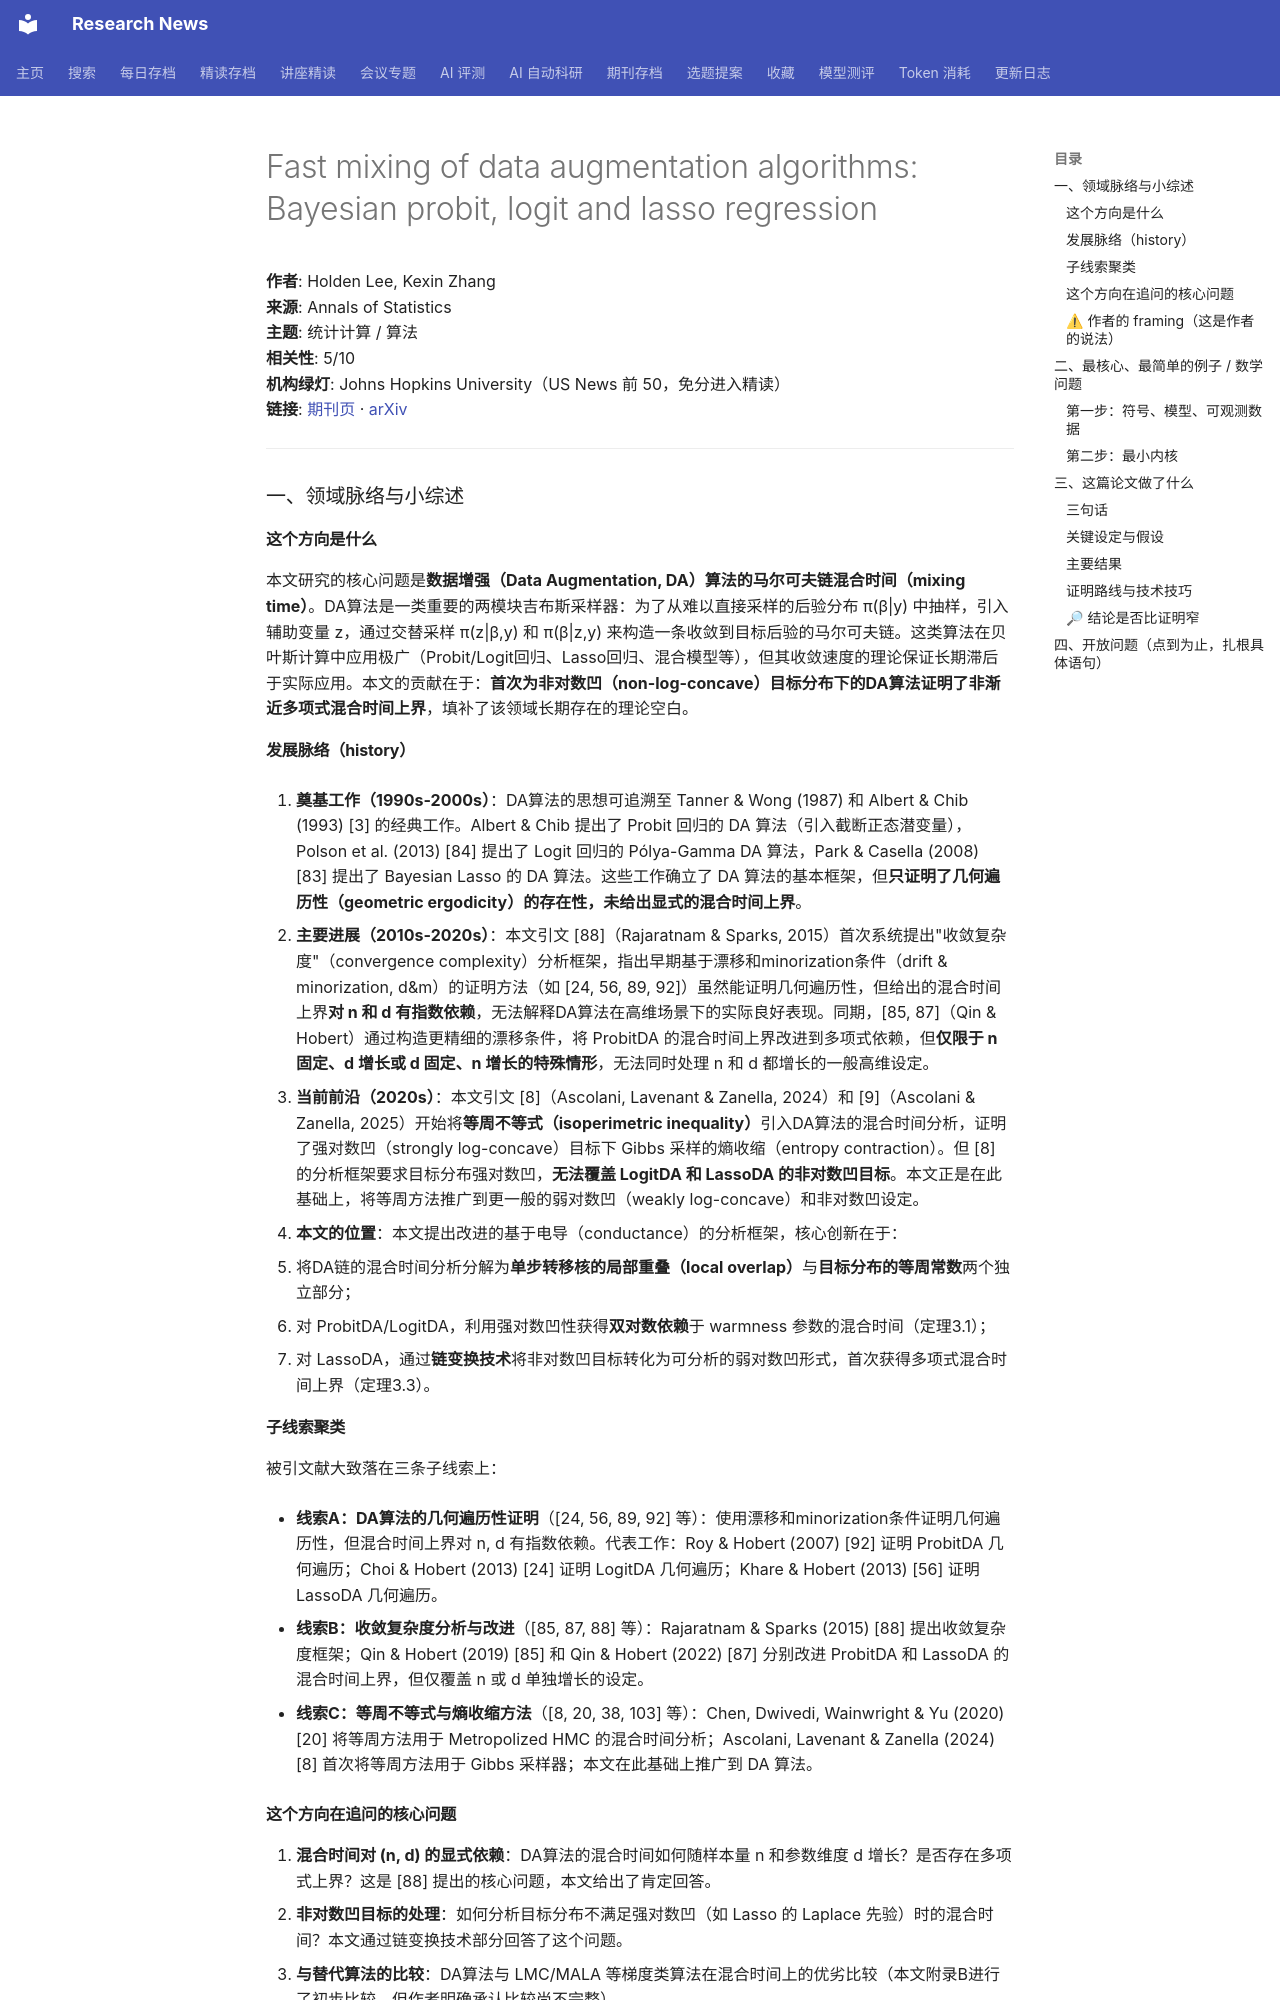

repository: cxy0714/research-news · page: deep_reads/2026-10-10-10.1214_26-aos2641/index.html · generator: mkdocs

# Fast mixing of data augmentation algorithms: Bayesian probit, logit and lasso regression

**作者**: Holden Lee, Kexin Zhang  
**来源**: Annals of Statistics  
**主题**: 统计计算 / 算法  
**相关性**: 5/10  
**机构绿灯**: Johns Hopkins University（US News 前 50，免分进入精读）  
**链接**: [期刊页](https://doi.org/10.1214/26-aos2641) · [arXiv](https://arxiv.org/abs/2412.07999)

---

### 一、领域脉络与小综述

#### 这个方向是什么

本文研究的核心问题是**数据增强（Data Augmentation, DA）算法的马尔可夫链混合时间（mixing time）**。DA算法是一类重要的两模块吉布斯采样器：为了从难以直接采样的后验分布 π(β|y) 中抽样，引入辅助变量 z，通过交替采样 π(z|β,y) 和 π(β|z,y) 来构造一条收敛到目标后验的马尔可夫链。这类算法在贝叶斯计算中应用极广（Probit/Logit回归、Lasso回归、混合模型等），但其收敛速度的理论保证长期滞后于实际应用。本文的贡献在于：**首次为非对数凹（non-log-concave）目标分布下的DA算法证明了非渐近多项式混合时间上界**，填补了该领域长期存在的理论空白。

#### 发展脉络（history）

1. **奠基工作（1990s-2000s）**：DA算法的思想可追溯至 Tanner & Wong (1987) 和 Albert & Chib (1993) [3] 的经典工作。Albert & Chib 提出了 Probit 回归的 DA 算法（引入截断正态潜变量），Polson et al. (2013) [84] 提出了 Logit 回归的 Pólya-Gamma DA 算法，Park & Casella (2008) [83] 提出了 Bayesian Lasso 的 DA 算法。这些工作确立了 DA 算法的基本框架，但**只证明了几何遍历性（geometric ergodicity）的存在性，未给出显式的混合时间上界**。

2. **主要进展（2010s-2020s）**：本文引文 [88]（Rajaratnam & Sparks, 2015）首次系统提出"收敛复杂度"（convergence complexity）分析框架，指出早期基于漂移和minorization条件（drift & minorization, d&m）的证明方法（如 [24, 56, 89, 92]）虽然能证明几何遍历性，但给出的混合时间上界**对 n 和 d 有指数依赖**，无法解释DA算法在高维场景下的实际良好表现。同期，[85, 87]（Qin & Hobert）通过构造更精细的漂移条件，将 ProbitDA 的混合时间上界改进到多项式依赖，但**仅限于 n 固定、d 增长或 d 固定、n 增长的特殊情形**，无法同时处理 n 和 d 都增长的一般高维设定。

3. **当前前沿（2020s）**：本文引文 [8]（Ascolani, Lavenant & Zanella, 2024）和 [9]（Ascolani & Zanella, 2025）开始将**等周不等式（isoperimetric inequality）**引入DA算法的混合时间分析，证明了强对数凹（strongly log-concave）目标下 Gibbs 采样的熵收缩（entropy contraction）。但 [8] 的分析框架要求目标分布强对数凹，**无法覆盖 LogitDA 和 LassoDA 的非对数凹目标**。本文正是在此基础上，将等周方法推广到更一般的弱对数凹（weakly log-concave）和非对数凹设定。

4. **本文的位置**：本文提出改进的基于电导（conductance）的分析框架，核心创新在于：
   - 将DA链的混合时间分析分解为**单步转移核的局部重叠（local overlap）**与**目标分布的等周常数**两个独立部分；
   - 对 ProbitDA/LogitDA，利用强对数凹性获得**双对数依赖**于 warmness 参数的混合时间（定理3.1）；
   - 对 LassoDA，通过**链变换技术**将非对数凹目标转化为可分析的弱对数凹形式，首次获得多项式混合时间上界（定理3.3）。

#### 子线索聚类

被引文献大致落在三条子线索上：

- **线索A：DA算法的几何遍历性证明**（[24, 56, 89, 92] 等）：使用漂移和minorization条件证明几何遍历性，但混合时间上界对 n, d 有指数依赖。代表工作：Roy & Hobert (2007) [92] 证明 ProbitDA 几何遍历；Choi & Hobert (2013) [24] 证明 LogitDA 几何遍历；Khare & Hobert (2013) [56] 证明 LassoDA 几何遍历。
  
- **线索B：收敛复杂度分析与改进**（[85, 87, 88] 等）：Rajaratnam & Sparks (2015) [88] 提出收敛复杂度框架；Qin & Hobert (2019) [85] 和 Qin & Hobert (2022) [87] 分别改进 ProbitDA 和 LassoDA 的混合时间上界，但仅覆盖 n 或 d 单独增长的设定。

- **线索C：等周不等式与熵收缩方法**（[8, 20, 38, 103] 等）：Chen, Dwivedi, Wainwright & Yu (2020) [20] 将等周方法用于 Metropolized HMC 的混合时间分析；Ascolani, Lavenant & Zanella (2024) [8] 首次将等周方法用于 Gibbs 采样器；本文在此基础上推广到 DA 算法。

#### 这个方向在追问的核心问题

1. **混合时间对 (n, d) 的显式依赖**：DA算法的混合时间如何随样本量 n 和参数维度 d 增长？是否存在多项式上界？这是 [88] 提出的核心问题，本文给出了肯定回答。
2. **非对数凹目标的处理**：如何分析目标分布不满足强对数凹（如 Lasso 的 Laplace 先验）时的混合时间？本文通过链变换技术部分回答了这个问题。
3. **与替代算法的比较**：DA算法与 LMC/MALA 等梯度类算法在混合时间上的优劣比较（本文附录B进行了初步比较，但作者明确承认比较尚不完整）。
